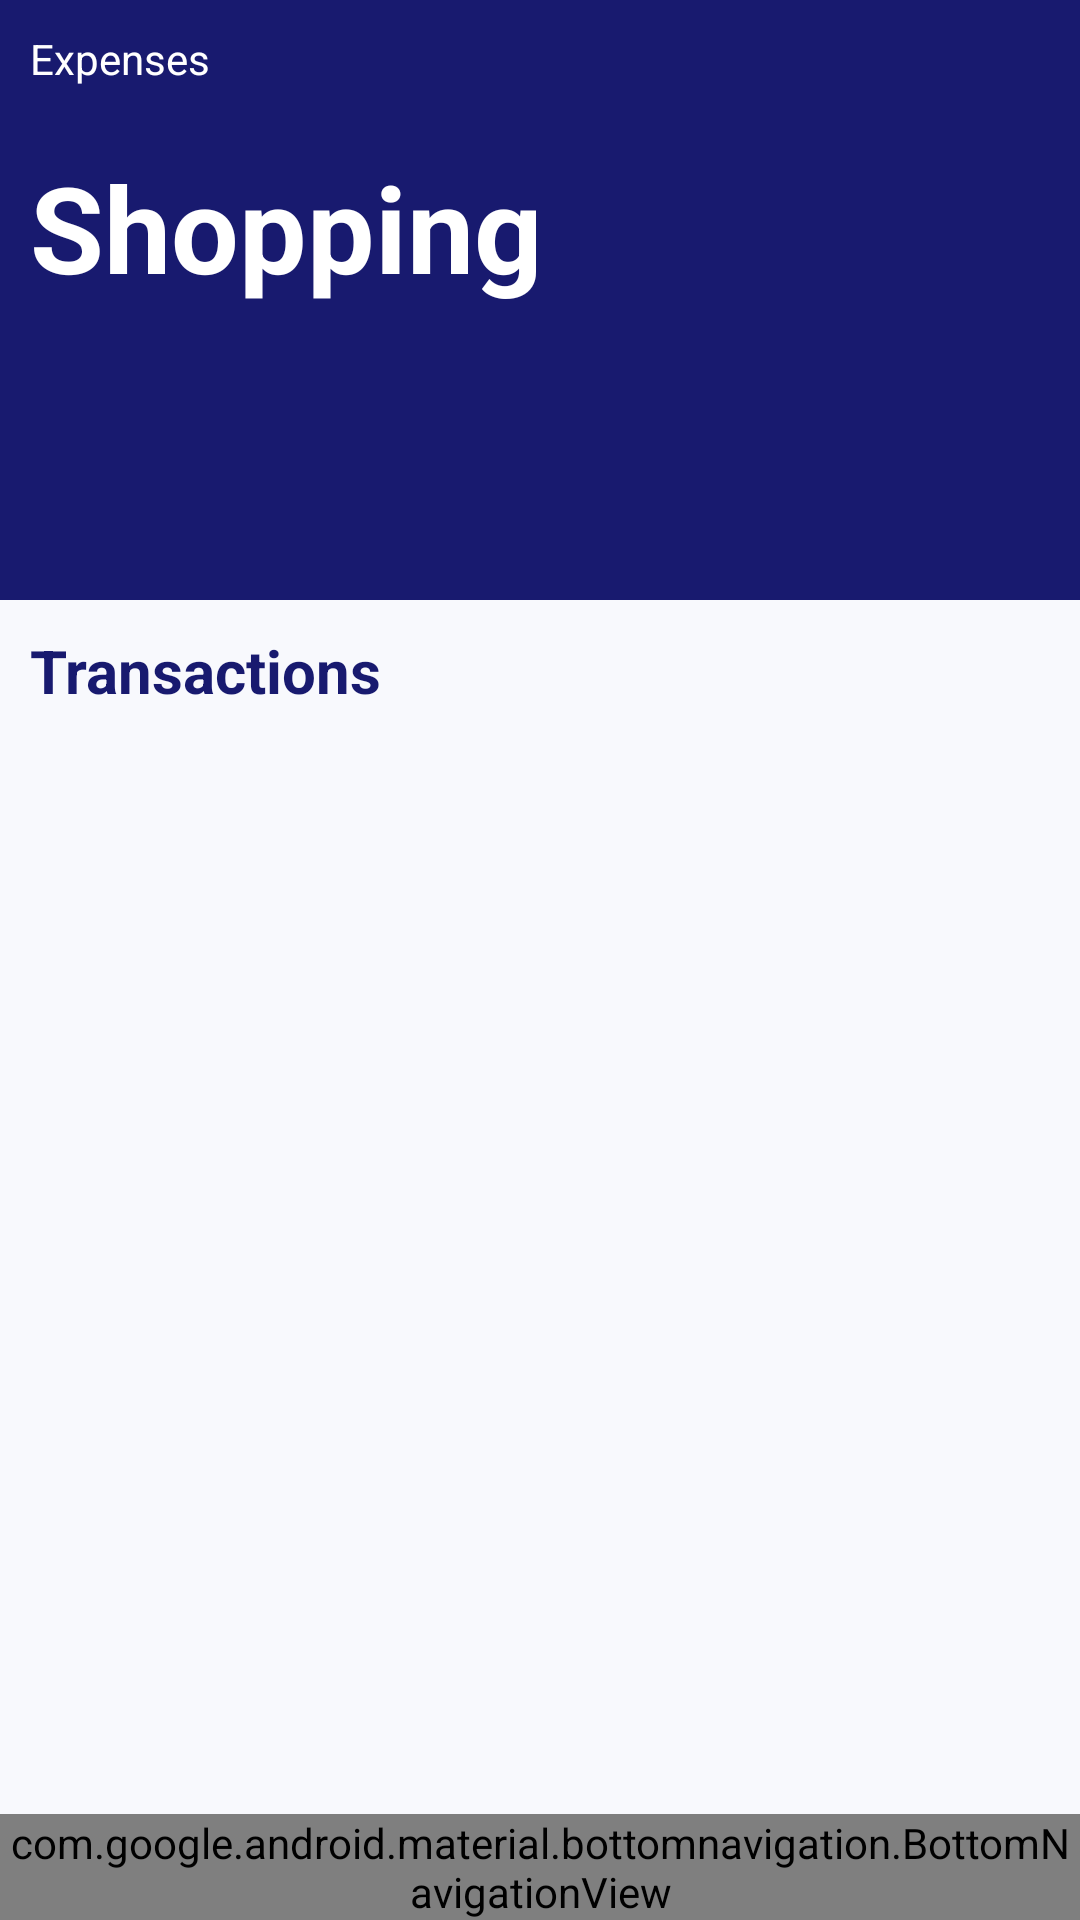

Reconstruct the res/layout file that produces this screen, plus the resources it refers to.
<!-- AndroidManifest.xml: application theme Theme.DrawerApp -->
<!-- res/layout/fragment_home.xml -->
<?xml version="1.0" encoding="utf-8"?>
<LinearLayout xmlns:android="http://schemas.android.com/apk/res/android"
    xmlns:app="http://schemas.android.com/apk/res-auto"
    xmlns:tools="http://schemas.android.com/tools"
    android:layout_width="match_parent"
    android:layout_height="match_parent"
    tools:context=".Main2Activity"
    android:background="@color/bg"
    android:orientation="vertical">

    <LinearLayout
        android:layout_width="match_parent"
        android:layout_height="200dp"
        android:background="@color/blue"
        android:orientation="vertical">

        <TextView
            android:layout_width="match_parent"
            android:layout_height="wrap_content"
            android:text="Expenses"
            android:textColor="@color/white"
            android:layout_margin="10dp"/>
        <TextView
            android:layout_width="match_parent"
            android:layout_height="wrap_content"
            android:text="Shopping"
            android:textStyle="bold"
            android:textSize="40sp"
            android:textColor="@color/white"
            android:layout_margin="10dp"/>
    </LinearLayout>
    <TextView
        android:layout_width="match_parent"
        android:layout_height="wrap_content"
        android:text="Transactions"
        android:textStyle="bold"
        android:textColor="@color/blue"
        android:textSize="20sp"
        android:layout_margin="10dp"/>
    <androidx.recyclerview.widget.RecyclerView
        android:id="@+id/recycler_view"
        android:backgroundTint="@color/bg"
        android:layout_width="match_parent"
        android:layout_height="0dp"
        android:layout_weight="1" />

    <com.google.android.material.bottomnavigation.BottomNavigationView
        android:id="@+id/bottom_navigation"
        android:layout_gravity="center|bottom"
        android:layout_width="match_parent"
        android:layout_height="wrap_content"
        app:menu="@menu/bottom_nav_menu"
        android:clipToPadding="false"/>
</LinearLayout>
<!-- resources referenced by this layout -->
<resources>
  <color name="bg">#f8f9fd</color>
  <color name="blue">#181a6f</color>
  <color name="white">#FFFFFFFF</color>
  <style name="Theme.DrawerApp" parent="Theme.MaterialComponents.Light.NoActionBar">
          
          <item name="colorPrimary">@color/purple_500</item>
          <item name="colorPrimaryVariant">@color/purple_700</item>
          <item name="colorOnPrimary">@color/white</item>
          
          <item name="colorSecondary">@color/teal_200</item>
          <item name="colorSecondaryVariant">@color/teal_700</item>
          <item name="colorOnSecondary">@color/black</item>
          
          <item name="android:statusBarColor" tools:targetApi="l">?attr/colorPrimaryVariant</item>
          
      </style>
  <color name="purple_500">#FF6200EE</color>
  <color name="purple_700">#FF3700B3</color>
  <color name="teal_200">#FF03DAC5</color>
  <color name="teal_700">#FF018786</color>
  <color name="black">#FF000000</color>
</resources>
